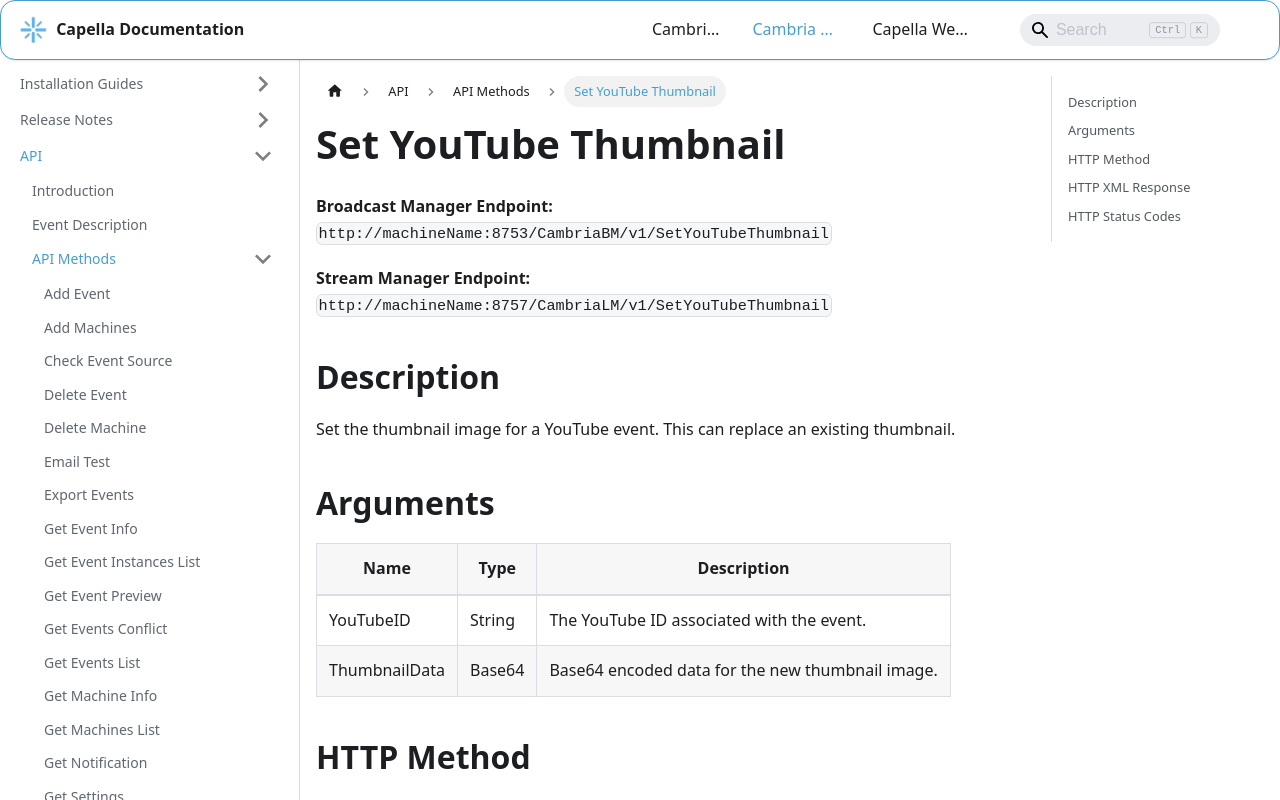

repository: CapellaSystems/documents.capellasystems.net · page: docs/cambria-stream/api/api-methods/set-youtube-thumbnail/index.html · generator: docusaurus

---
id: set-youtube-thumbnail
title: Set YouTube Thumbnail
---

**Broadcast Manager Endpoint:**  
`http://machineName:8753/CambriaBM/v1/SetYouTubeThumbnail`

**Stream Manager Endpoint:**  
`http://machineName:8757/CambriaLM/v1/SetYouTubeThumbnail`

## Description
Set the thumbnail image for a YouTube event. This can replace an existing thumbnail.

## Arguments

| Name           | Type     | Description                                   |
|----------------|----------|-----------------------------------------------|
| YouTubeID      | String   | The YouTube ID associated with the event.     |
| ThumbnailData  | Base64   | Base64 encoded data for the new thumbnail image. |

## HTTP Method
**POST**

## HTTP XML Response

| Element       | Parent   | Description                                    |
|---------------|----------|------------------------------------------------|
| `Content`     | None     | Container of the response                     |
| `Status`      | Content  | Logs of the API call                          |

## HTTP Status Codes

| Value | Description                                            |
|-------|--------------------------------------------------------|
| 200   | Successfully processed                                 |
| 400   | Invalid parameters                                     |
| 404   | YouTube event not found                               |
| 5xx   | Server error while setting thumbnail                  |
